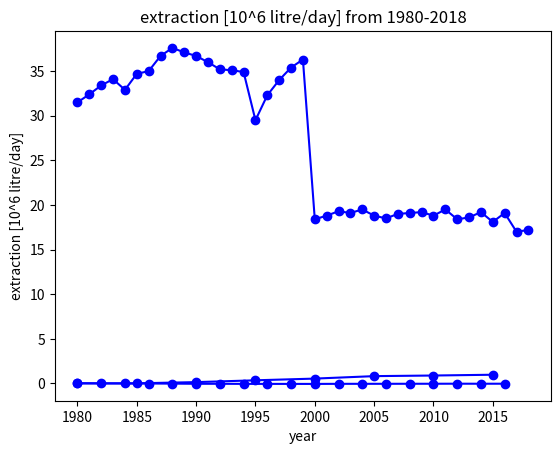
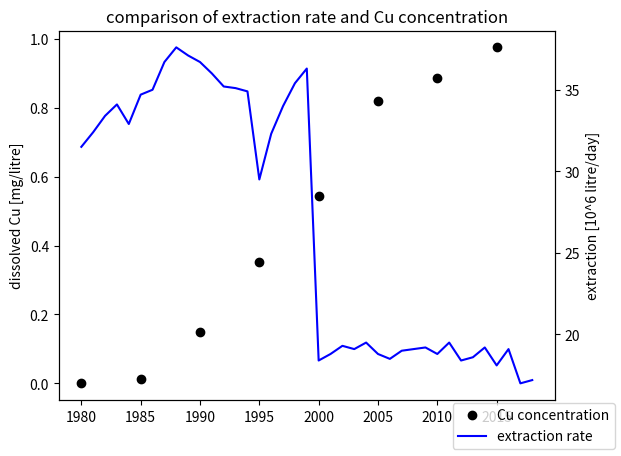
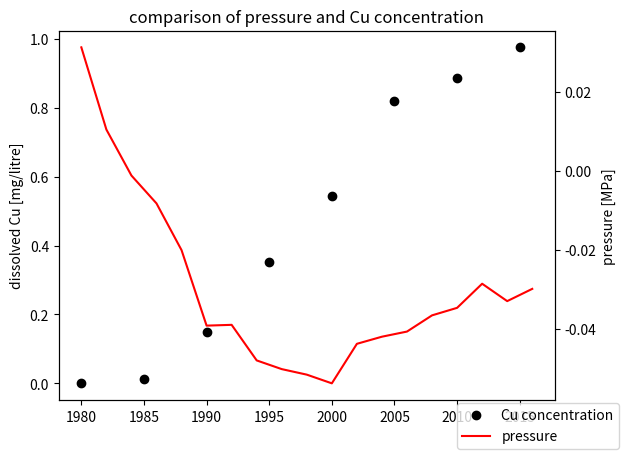

These charts were generated, in order, by the following Python code:
import matplotlib.pyplot as plt
import numpy as np

year = [1980,1985,1990,1995,2000,2005,2010,2015]
dissolved_Cu = [0.00E+00,1.30E-02,1.48E-01,3.52E-01,5.43E-01,8.19E-01,8.88E-01,9.76E-01]
fig = plt.plot(year, dissolved_Cu, 'bo', year, dissolved_Cu, 'b')
plt.xlabel('year')
plt.ylabel('dissovled Cu [mg/litre]')
plt.title('dissovled Cu [mg/litre] from 1980-2015')
plt.show()


year = np.arange(1980, 2018, 2)
pressure = [3.13E-02, 1.05E-02, -1.13E-03, -8.18E-03, -2.00E-02, -3.91E-02, -3.89E-02, -4.79E-02, -5.01E-02, -5.15E-02, -5.37E-02, -4.37E-02, -4.19E-02, -4.06E-02, -3.65E-02, -3.46E-02, -2.85E-02, -3.29E-02, -2.98E-02]
fig = plt.plot(year, pressure, 'bo', year, pressure, 'b')
plt.xlabel('year')
plt.ylabel('pressure [MPa]')
plt.title('pressure [MPa] from 1980-2016')
plt.show()


year = np.arange(1980, 2019)
extraction = [3.15E+01,3.24E+01,3.34E+01,3.41E+01,3.29E+01,3.47E+01,3.50E+01,3.67E+01,3.76E+01,3.71E+01,3.67E+01,3.60E+01,3.52E+01,3.51E+01,3.49E+01,2.95E+01,3.23E+01,3.40E+01,3.54E+01,3.63E+01,1.84E+01,1.88E+01,1.93E+01,1.91E+01,1.95E+01,1.88E+01,1.85E+01,1.90E+01,1.91E+01,1.92E+01,1.88E+01,1.95E+01,1.84E+01,1.86E+01,1.92E+01,1.81E+01,1.91E+01,1.70E+01,1.72E+01]
fig = plt.plot(year, extraction, 'bo', year, extraction, 'b')
plt.xlabel('year')
plt.ylabel('extraction [10^6 litre/day]')
plt.title('extraction [10^6 litre/day] from 1980-2018')
plt.show()

year1 = np.arange(1980, 2019)
year = [1980,1985,1990,1995,2000,2005,2010,2015]
fig, y1 = plt.subplots()
y1.plot(year, dissolved_Cu, 'ko')
y1.set_ylabel('dissolved Cu [mg/litre]')
y2 = y1.twinx()
y2.plot(year1, extraction, 'b')
y2.set_ylabel('extraction [10^6 litre/day]')
fig.legend(labels = ('Cu concentration', 'extraction rate'), loc='lower right')
plt.title('comparison of extraction rate and Cu concentration')
plt.show()


year1 = np.arange(1980,2018,2)
year=[1980,1985,1990,1995,2000,2005,2010,2015]
fig, y1 = plt.subplots()
y1.plot(year, dissolved_Cu, 'ko')
y1.set_ylabel('dissolved Cu [mg/litre]')
y2 = y1.twinx()
y2.plot(year1, pressure, 'r')
y2.set_ylabel('pressure [MPa]')
fig.legend(labels = ('Cu concentration', 'pressure'), loc='lower right')
plt.title('comparison of pressure and Cu concentration')
plt.show()